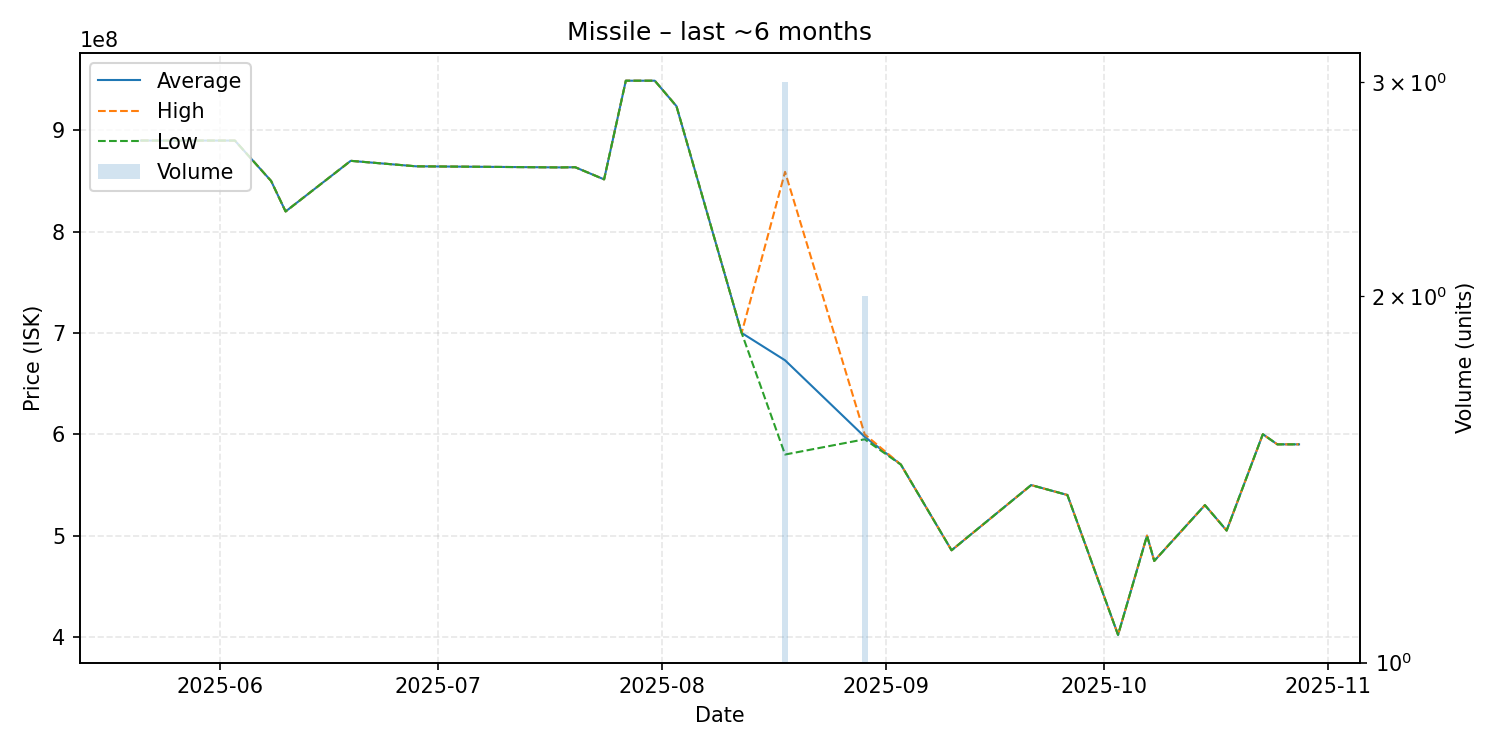

The table this chart was drawn from, first rows:
date, average, highest, lowest, order_count, volume
2025-05-21, 889900000, 889900000, 889900000, 1, 1
2025-05-24, 889900000, 889900000, 889900000, 1, 1
2025-06-03, 889900000, 889900000, 889900000, 1, 1
2025-06-08, 850000000, 850000000, 850000000, 1, 1
2025-06-10, 819900000, 819900000, 819900000, 1, 1
2025-06-19, 869900000, 869900000, 869900000, 1, 1
2025-06-28, 864500000, 864500000, 864500000, 1, 1
2025-07-18, 863400000, 863400000, 863400000, 1, 1
2025-07-20, 863600000, 863600000, 863600000, 1, 1
2025-07-24, 851600000, 851600000, 851600000, 1, 1
2025-07-27, 949000000, 949000000, 949000000, 1, 1
2025-07-31, 949000000, 949000000, 949000000, 1, 1
2025-08-03, 923800000, 923800000, 923800000, 1, 1
2025-08-12, 700000000, 700000000, 700000000, 1, 1
2025-08-18, 672966667, 859000000, 579950000, 3, 3
2025-08-29, 597450000, 599900000, 595000000, 2, 2
2025-09-03, 570000000, 570000000, 570000000, 1, 1
2025-09-10, 485400000, 485400000, 485400000, 1, 1
2025-09-21, 549800000, 549800000, 549800000, 1, 1
2025-09-26, 540000000, 540000000, 540000000, 1, 1
2025-10-03, 401900000, 401900000, 401900000, 1, 1
2025-10-07, 499900000, 499900000, 499900000, 1, 1
2025-10-08, 474900000, 474900000, 474900000, 1, 1
2025-10-15, 530000000, 530000000, 530000000, 1, 1
2025-10-18, 504900000, 504900000, 504900000, 1, 1
2025-10-23, 600000000, 600000000, 600000000, 1, 1
2025-10-25, 590000000, 590000000, 590000000, 1, 1
2025-10-27, 590000000, 590000000, 590000000, 1, 1
2025-10-28, 590000000, 590000000, 590000000, 1, 1
